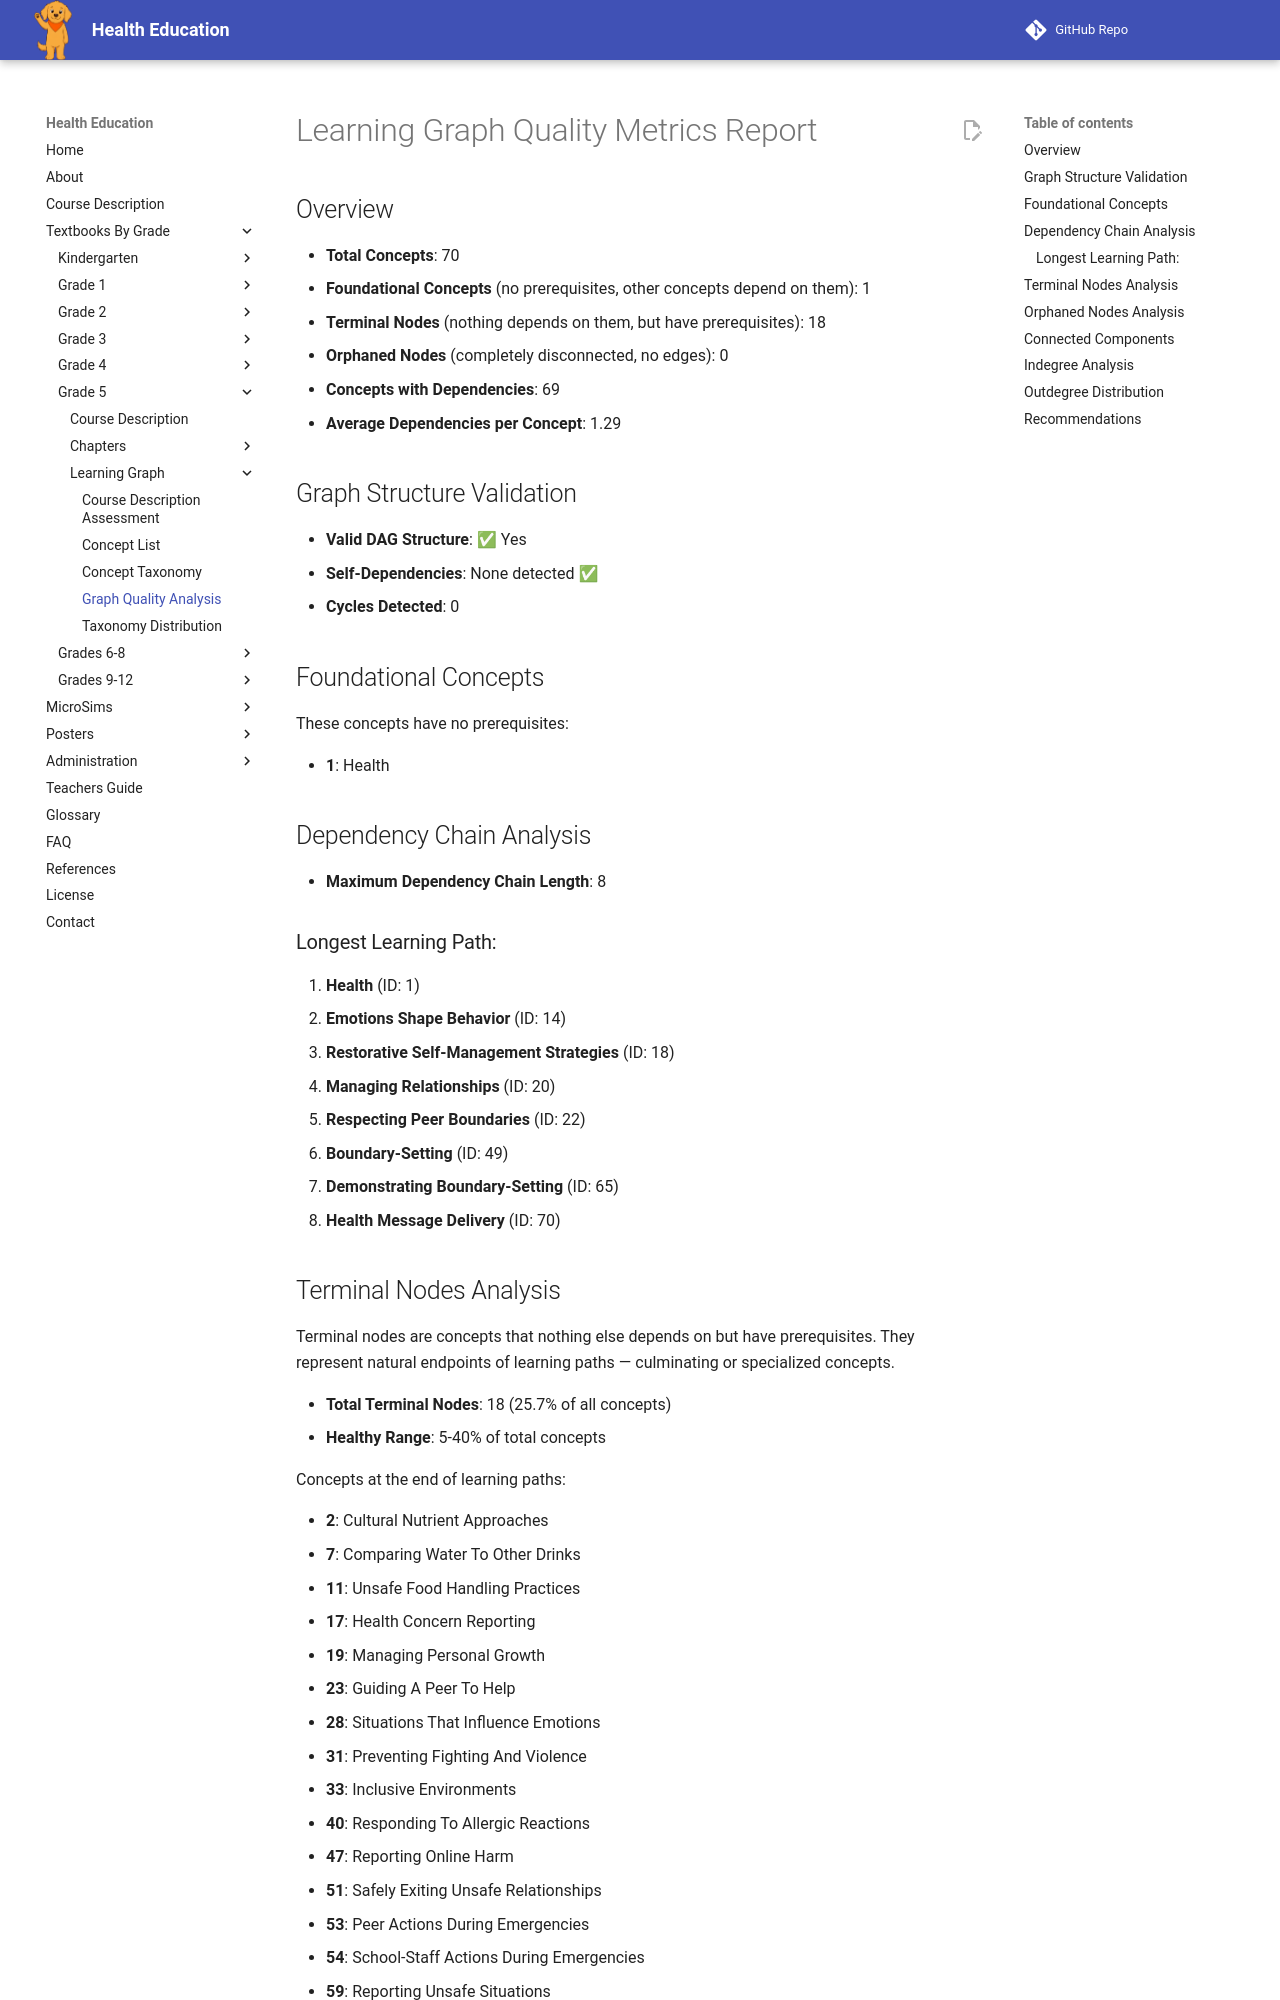

repository: dmccreary/health-education · page: bands/grade-5/learning-graph/quality-metrics/index.html · generator: mkdocs

# Learning Graph Quality Metrics Report

## Overview

- **Total Concepts**: 70
- **Foundational Concepts** (no prerequisites, other concepts depend on them): 1
- **Terminal Nodes** (nothing depends on them, but have prerequisites): 18
- **Orphaned Nodes** (completely disconnected, no edges): 0
- **Concepts with Dependencies**: 69
- **Average Dependencies per Concept**: 1.29

## Graph Structure Validation

- **Valid DAG Structure**: ✅ Yes
- **Self-Dependencies**: None detected ✅
- **Cycles Detected**: 0

## Foundational Concepts

These concepts have no prerequisites:

- **1**: Health

## Dependency Chain Analysis

- **Maximum Dependency Chain Length**: 8

### Longest Learning Path:

1. **Health** (ID: 1)
2. **Emotions Shape Behavior** (ID: 14)
3. **Restorative Self-Management Strategies** (ID: 18)
4. **Managing Relationships** (ID: 20)
5. **Respecting Peer Boundaries** (ID: 22)
6. **Boundary-Setting** (ID: 49)
7. **Demonstrating Boundary-Setting** (ID: 65)
8. **Health Message Delivery** (ID: 70)
